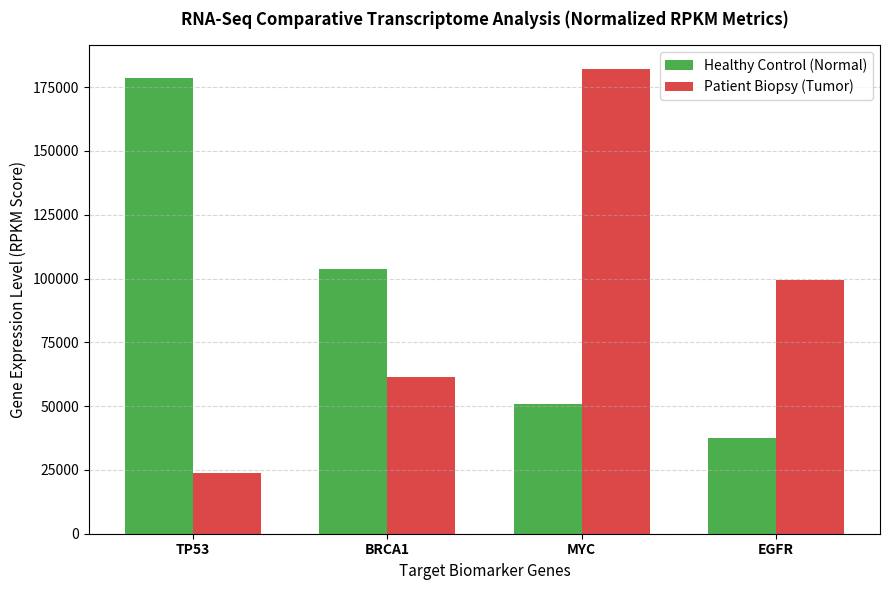

Write the Python code that produced this figure.
"""
Computational Biology: RNA-Seq Gene Expression Profiles & RPKM Normalization
Author: Murathan Kizilirmak
"""

import matplotlib.pyplot as plt
import numpy as np

def calculate_rpkm(raw_counts, gen_lengths, total_reads):
    """
    Normalizes raw RNA-Seq read counts using the RPKM method.
    Formula: RPKM = (C * 10^9) / (L * N)
    Where:
    C = Number of reads mapped to a gene
    L = Gene length in base pairs (bp)
    N = Total mapped reads in the entire sequencing run
    """
    rpkm_values = {}
    for gene, count in raw_counts.items():
        length = gen_lengths[gene]
        # Mathematical RPKM matrix calculation
        rpkm = (count * 1e9) / (length * total_reads)
        rpkm_values[gene] = round(rpkm, 2)
    return rpkm_values

def analyze_differential_expression(normal_rpkm, tumor_rpkm, threshold=2.0):
    """
    Identifies up-regulated or down-regulated genes by computing the fold change.
    Fold Change = Tumor RPKM / Normal RPKM
    """
    print(f"\n[Differential Analysis] Scanning genes for Expression Fold Change >= {threshold}x...")
    analysis_report = {}
    
    for gene in normal_rpkm:
        norm_val = normal_rpkm[gene] if normal_rpkm[gene] > 0 else 0.1 # Avoid division by zero
        tumor_val = tumor_rpkm[gene]
        
        fold_change = tumor_val / norm_val
        analysis_report[gene] = fold_change
        
        if fold_change >= threshold:
            print(f"-> ALERT: {gene} is UP-REGULATED in tumor tissue! (Fold Change = {fold_change:.2f}x)")
        elif fold_change <= (1 / threshold):
            print(f"-> NOTE: {gene} is DOWN-REGULATED in tumor tissue! (Fold Change = {fold_change:.2f}x)")
            
    return analysis_report

def plot_expression_profiles(genes, normal_rpkm, tumor_rpkm):
    """Generates a comparative side-by-side bar chart of normalized gene expressions."""
    normal_values = [normal_rpkm[g] for g in genes]
    tumor_values = [tumor_rpkm[g] for g in genes]
    
    x = np.arange(len(genes))
    width = 0.35  # Width of the bars
    
    fig, ax = plt.subplots(figsize=(9, 6))
    
    # Render paired bar charts
    rects1 = ax.bar(x - width/2, normal_values, width, label='Healthy Control (Normal)', color='#2ca02c', alpha=0.85)
    rects2 = ax.bar(x + width/2, tumor_values, width, label='Patient Biopsy (Tumor)', color='#d62728', alpha=0.85)
    
    ax.set_title("RNA-Seq Comparative Transcriptome Analysis (Normalized RPKM Metrics)", fontsize=12, fontweight='bold', pad=15)
    ax.set_xlabel("Target Biomarker Genes", fontsize=11)
    ax.set_ylabel("Gene Expression Level (RPKM Score)", fontsize=11)
    ax.set_xticks(x)
    ax.set_xticklabels(genes, fontweight='bold')
    ax.legend()
    ax.grid(axis='y', linestyle='--', alpha=0.5)
    
    plt.tight_layout()
    plt.show()

def main():
    print("=" * 75)
    print("   BIOINFORMATICS PIPELINE: RNA-SEQ TRANSCRIPTOME EXPRESSION ANALYZER   ")
    print("=" * 75)
    
    # Target cancer-related panel genes and their genomic lengths in base pairs (bp)
    gene_lengths = {
        "TP53": 1200,   # Tumor suppressor
        "BRCA1": 5500,  # DNA repair gene (Very long)
        "MYC": 1400,    # Oncogene (Cancer promoter)
        "EGFR": 3800    # Growth factor receptor
    }
    genes = list(gene_lengths.keys())
    
    # Raw Read Counts received directly from the sequencing machine instruments
    # Notice how BRCA1 has high raw counts in both, partly because it is a massive gene
    raw_counts_normal = {"TP53": 450, "BRCA1": 1200, "MYC": 150, "EGFR": 300}
    raw_counts_tumor  = {"TP53": 110, "BRCA1": 1300, "MYC": 980, "EGFR": 1450}
    
    total_reads_normal = sum(raw_counts_normal.values())
    total_reads_tumor = sum(raw_counts_tumor.values())
    
    # Step 1: Execute RPKM Mathematical Normalization Matrix
    print("Executing transcriptomic depth and length normalization...")
    normal_rpkm = calculate_rpkm(raw_counts_normal, gene_lengths, total_reads_normal)
    tumor_rpkm = calculate_rpkm(raw_counts_tumor, gene_lengths, total_reads_tumor)
    
    print(f"-> Healthy Tissue Expression Registry (RPKM): {normal_rpkm}")
    print(f"-> Tumor Tissue Expression Registry (RPKM): {tumor_rpkm}")
    
    # Step 2: Run Differential Expression Analytics
    analyze_differential_expression(normal_rpkm, tumor_rpkm, threshold=2.5)
    
    # Step 3: Plot comparative figures
    print("\nRendering comparative transcriptional profiles...")
    plot_expression_profiles(genes, normal_rpkm, tumor_rpkm)

if __name__ == "__main__":
    main()
